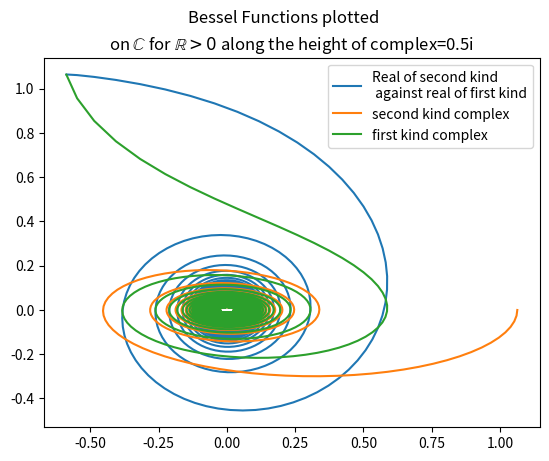

Write the Python code that produced this figure.
# [redacted]
#Since nowhere on the internet can I find the zeroth Bessel Function plotted along the Imaginary axis, I shall do it here, on my computer.
#Rationale: I needed this as a solution to the neutron flux distribution around an infinite rod reactor

#Parametrically plots the e^(e^i*theta)) graph
from numpy import e, cos, arccos, sin, arctan, tan, pi, sqrt; from numpy import array as ary; import numpy as np; tau = 2*pi
import matplotlib.pyplot as plt
from scipy.special import jn, yv
import matplotlib.pyplot as plt
'''
x = np.linspace(-100,100, 10000)
#make an imaginary copy of x
x_2 = np.array(1j*x)

#Calculate the y value and then log-scale it
y = jn(0, x_2)
log_y = np.log(y)

#Has to be plotted with real x values, thus we
plt.plot(x,log_y)
plt.show()
'''

'''Great! We now know that the J_0 ≈ e^|i*x| for xϵℝ 
So this solution of neutron flux is unphysical (i.e. unnormalizable).'''

#Now I will try the solution where L^2 -> -L^2, so to eliminiate the imaginary part of it.
b = 0.5
x = np.linspace(0.001,1000, 10000)+b*1j
#b below is the variabel that we're going to tweak

'''
#Has to be plotted with real x values, thus we
plt.plot(x,jn(0,x))
plt.plot(x,yv(0,x))
'''
plt.plot(np.real(yv(0,x)),np.real(jn(0,x)),label = "Real of second kind \n against real of first kind")
plt.plot(np.real(jn(0,x)),np.imag(jn(0,x)),label = "second kind complex")
plt.plot(np.real(yv(0,x)),np.imag(yv(0,x)),label = "first kind complex")
plt.legend()
plt.suptitle("Bessel Functions plotted")
plt.title(r"on $\mathbb{C}$ for $\mathbb{R} >0$ along the height of complex="+str(b)+"i")
plt.show()
#Since y_0 and j_0 are out out phase by pi/2, we can't add them up and get a positive number resulting. Therefore this solution is still unphysical.
